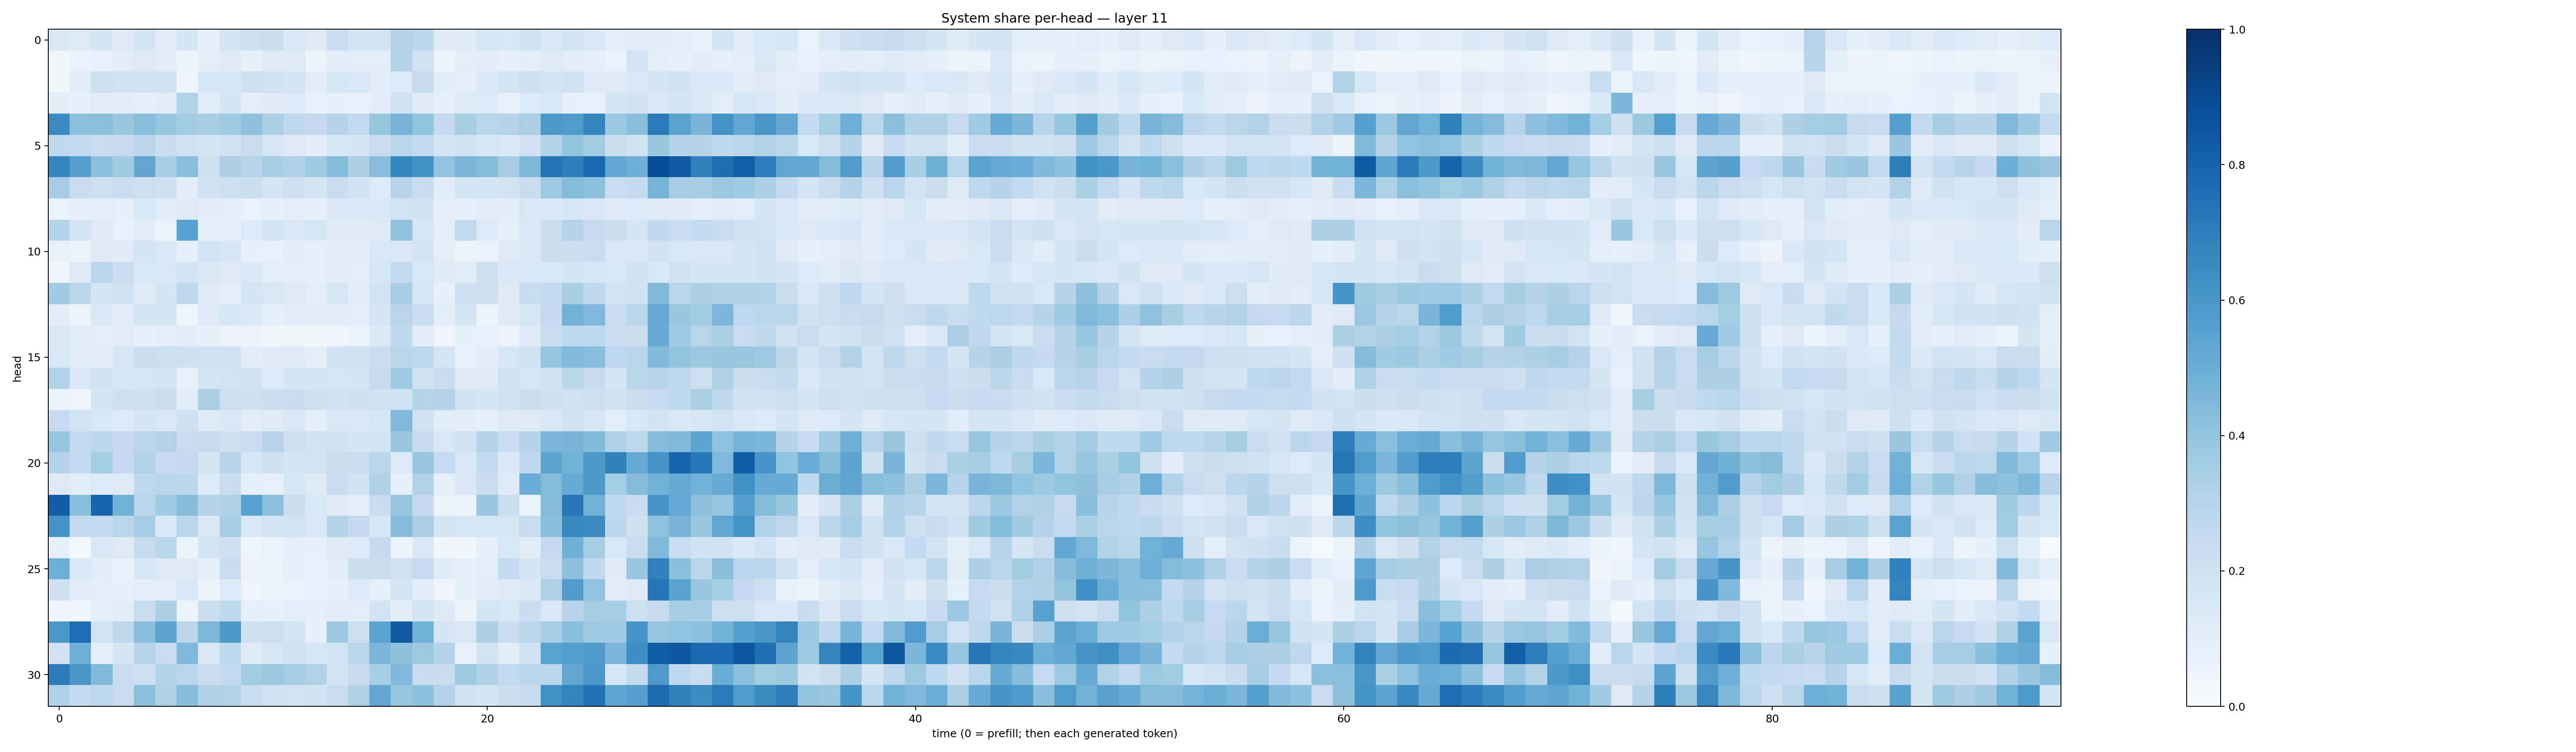

The table this chart was drawn from, first rows:
0.14523205, 0.12802343, 0.16445078, 0.124806225, 0.16603903, 0.11012399, 0.17016588, 0.093589604, 0.17317525, 0.21431285, 0.22239785, 0.14761269, 0.12615207, 0.22705641, 0.17844868, 0.1826105, 0.30125242, 0.27847174, 0.12403006, 0.121072635, 0.15633051, 0.15556201, 0.19690214, 0.14357688
0.03826, 0.06983, 0.07569, 0.1156, 0.1287, 0.1149, 0.06035, 0.1007, 0.1262, 0.08586, 0.1242, 0.1318, 0.05232, 0.1085, 0.09764, 0.09599, 0.3073, 0.2026, 0.05949, 0.09874, 0.1102, 0.08046, 0.1007, 0.1271
0.03464, 0.117, 0.2127, 0.1985, 0.188, 0.1907, 0.04458, 0.1569, 0.1576, 0.2058, 0.1984, 0.1728, 0.1024, 0.1625, 0.1523, 0.1143, 0.135, 0.244, 0.1068, 0.08238, 0.1382, 0.1773, 0.2088, 0.1702
0.1022, 0.08206, 0.11, 0.1082, 0.09218, 0.1025, 0.3132, 0.1092, 0.166, 0.1009, 0.1209, 0.1336, 0.074, 0.08338, 0.07277, 0.1089, 0.1975, 0.1272, 0.08217, 0.1318, 0.1336, 0.07663, 0.1339, 0.1532
0.6503, 0.4184, 0.4194, 0.3847, 0.4295, 0.3928, 0.3561, 0.3436, 0.3672, 0.4137, 0.3275, 0.273, 0.2501, 0.3083, 0.2577, 0.3922, 0.4724, 0.3994, 0.2532, 0.3433, 0.2904, 0.306, 0.3364, 0.5966
0.2628, 0.2594, 0.2374, 0.2429, 0.2817, 0.232, 0.1888, 0.1727, 0.2003, 0.2364, 0.1632, 0.1287, 0.1024, 0.1617, 0.1741, 0.2367, 0.2879, 0.2561, 0.1668, 0.1947, 0.1616, 0.1438, 0.2007, 0.3162
0.6699, 0.5624, 0.413, 0.3612, 0.5336, 0.3475, 0.4271, 0.2176, 0.3309, 0.2941, 0.3477, 0.3177, 0.3655, 0.4387, 0.3267, 0.4295, 0.6692, 0.6221, 0.403, 0.4639, 0.4411, 0.3478, 0.4555, 0.7417
0.3477, 0.2273, 0.2111, 0.2287, 0.2154, 0.2069, 0.1145, 0.1954, 0.2154, 0.2222, 0.1733, 0.207, 0.1674, 0.237, 0.1889, 0.1359, 0.2946, 0.2379, 0.1091, 0.1742, 0.1647, 0.1863, 0.2301, 0.3729
0.06849, 0.08084, 0.09859, 0.08759, 0.1543, 0.1172, 0.1328, 0.1029, 0.09577, 0.06967, 0.08056, 0.09734, 0.08071, 0.1424, 0.1376, 0.1522, 0.1809, 0.1933, 0.09548, 0.0829, 0.1034, 0.1142, 0.1504, 0.1443
0.3042, 0.1734, 0.1297, 0.07222, 0.1018, 0.06983, 0.5566, 0.08828, 0.08851, 0.1342, 0.173, 0.1389, 0.1603, 0.1192, 0.1195, 0.1326, 0.41, 0.1576, 0.09729, 0.2588, 0.1339, 0.08603, 0.1462, 0.2238
0.0711, 0.06555, 0.1254, 0.1203, 0.1778, 0.1466, 0.08321, 0.1843, 0.1587, 0.07891, 0.07102, 0.1054, 0.0874, 0.1125, 0.1051, 0.1558, 0.1412, 0.1825, 0.0973, 0.0601, 0.06985, 0.1281, 0.1453, 0.2194
0.04162, 0.128, 0.2781, 0.2229, 0.1526, 0.1498, 0.1843, 0.1425, 0.1272, 0.1427, 0.09614, 0.09556, 0.09096, 0.1098, 0.09497, 0.157, 0.2585, 0.1532, 0.1185, 0.1117, 0.2165, 0.142, 0.1528, 0.1525
0.3646, 0.2784, 0.1705, 0.1993, 0.1246, 0.1678, 0.273, 0.1261, 0.08971, 0.1731, 0.1459, 0.122, 0.09811, 0.1622, 0.1057, 0.1864, 0.3452, 0.1602, 0.07832, 0.2042, 0.2132, 0.123, 0.2364, 0.2554
0.1091, 0.05777, 0.1457, 0.109, 0.1701, 0.1654, 0.03987, 0.1322, 0.1592, 0.1379, 0.08398, 0.1134, 0.1112, 0.1059, 0.09862, 0.1674, 0.2837, 0.2267, 0.09775, 0.1794, 0.05961, 0.1231, 0.1565, 0.253
0.1461, 0.1145, 0.1012, 0.1133, 0.0806, 0.09401, 0.1071, 0.08091, 0.05547, 0.0571, 0.03307, 0.03422, 0.03539, 0.04415, 0.05116, 0.1376, 0.2635, 0.1048, 0.04994, 0.08299, 0.07408, 0.05738, 0.124, 0.2305
0.1535, 0.1163, 0.1147, 0.1576, 0.2249, 0.2165, 0.2084, 0.1941, 0.201, 0.1037, 0.1249, 0.1284, 0.1015, 0.1893, 0.1931, 0.2308, 0.2851, 0.2701, 0.1732, 0.07308, 0.102, 0.1604, 0.203, 0.3967
0.3155, 0.1503, 0.1906, 0.1601, 0.1607, 0.172, 0.07699, 0.1761, 0.183, 0.1947, 0.1336, 0.168, 0.1669, 0.1616, 0.1784, 0.2459, 0.3667, 0.1928, 0.2329, 0.1324, 0.1294, 0.1966, 0.1612, 0.1895
0.05103, 0.0468, 0.1658, 0.213, 0.2069, 0.2204, 0.109, 0.3359, 0.2172, 0.2071, 0.2203, 0.2418, 0.2038, 0.2007, 0.2078, 0.2029, 0.203, 0.3016, 0.3076, 0.1908, 0.1687, 0.199, 0.2252, 0.2035
0.2487, 0.1844, 0.1559, 0.1344, 0.1675, 0.1445, 0.2108, 0.1328, 0.1445, 0.1016, 0.1175, 0.1488, 0.09631, 0.1459, 0.1424, 0.1585, 0.4471, 0.2025, 0.1167, 0.1023, 0.0921, 0.1305, 0.1311, 0.1436
0.3948, 0.2552, 0.2775, 0.253, 0.2821, 0.306, 0.2422, 0.2451, 0.2129, 0.2322, 0.2937, 0.2131, 0.1803, 0.1939, 0.1701, 0.186, 0.3838, 0.243, 0.1522, 0.1896, 0.2969, 0.2407, 0.2975, 0.4642
0.3075, 0.2551, 0.3536, 0.2522, 0.309, 0.2495, 0.2532, 0.169, 0.2966, 0.1604, 0.2079, 0.1715, 0.1809, 0.2263, 0.2388, 0.2853, 0.1352, 0.3874, 0.2462, 0.1471, 0.2567, 0.1382, 0.2718, 0.5391
0.1273, 0.1021, 0.1361, 0.1271, 0.2723, 0.2891, 0.2778, 0.1333, 0.2397, 0.08931, 0.07153, 0.1582, 0.1247, 0.2347, 0.1944, 0.32, 0.08345, 0.3111, 0.0905, 0.1469, 0.2291, 0.1242, 0.5073, 0.4405
0.8212, 0.4252, 0.7946, 0.4769, 0.2893, 0.3647, 0.43, 0.3, 0.3187, 0.5531, 0.42, 0.2231, 0.1536, 0.131, 0.09708, 0.239, 0.3894, 0.2511, 0.05462, 0.0509, 0.3852, 0.2259, 0.06204, 0.437
0.6146, 0.2553, 0.2543, 0.2906, 0.3511, 0.147, 0.2823, 0.1391, 0.3496, 0.1497, 0.1824, 0.1867, 0.1521, 0.3059, 0.2504, 0.1595, 0.4361, 0.3353, 0.1726, 0.1564, 0.163, 0.1632, 0.2393, 0.4219
0.087, 0.03059, 0.144, 0.1264, 0.2448, 0.2855, 0.06354, 0.1791, 0.204, 0.04762, 0.06957, 0.09249, 0.07906, 0.1305, 0.1344, 0.2511, 0.05866, 0.1483, 0.0384, 0.03204, 0.09014, 0.1535, 0.1127, 0.2505
0.497, 0.1495, 0.1146, 0.07298, 0.1625, 0.1326, 0.13, 0.09002, 0.2276, 0.05683, 0.05287, 0.08035, 0.07401, 0.1033, 0.222, 0.2239, 0.2026, 0.2464, 0.1185, 0.08412, 0.09392, 0.2561, 0.1796, 0.2301
0.2055, 0.1166, 0.09567, 0.08236, 0.1008, 0.09654, 0.1412, 0.06045, 0.1358, 0.04994, 0.05921, 0.06875, 0.07283, 0.08143, 0.1344, 0.08983, 0.1795, 0.1058, 0.04211, 0.08459, 0.1098, 0.1226, 0.1403, 0.3235
0.04369, 0.04495, 0.0902, 0.1094, 0.2417, 0.3354, 0.0522, 0.2233, 0.2646, 0.09179, 0.07877, 0.09891, 0.08599, 0.1053, 0.09772, 0.1834, 0.1046, 0.1796, 0.1227, 0.05089, 0.1722, 0.1524, 0.2299, 0.1493
0.5999, 0.7638, 0.1827, 0.2707, 0.4228, 0.5447, 0.2821, 0.454, 0.5923, 0.2062, 0.2162, 0.1758, 0.0901, 0.3809, 0.2158, 0.5453, 0.8416, 0.4846, 0.1673, 0.149, 0.3261, 0.2287, 0.2804, 0.347
0.2024, 0.4938, 0.08415, 0.1709, 0.2948, 0.2304, 0.4521, 0.1461, 0.2641, 0.119, 0.1613, 0.1892, 0.1616, 0.1869, 0.2866, 0.4586, 0.4122, 0.3743, 0.3004, 0.07669, 0.1849, 0.1106, 0.1903, 0.5474
0.7051, 0.6048, 0.443, 0.2285, 0.2113, 0.3125, 0.2834, 0.2266, 0.2573, 0.3592, 0.3822, 0.3513, 0.3115, 0.186, 0.2449, 0.3449, 0.4531, 0.2351, 0.2322, 0.3723, 0.3238, 0.2614, 0.2864, 0.2789
0.3192, 0.2577, 0.277, 0.2412, 0.4193, 0.3219, 0.4332, 0.3189, 0.313, 0.2403, 0.1882, 0.1847, 0.193, 0.2325, 0.321, 0.5314, 0.3973, 0.4129, 0.302, 0.2005, 0.1715, 0.2237, 0.2436, 0.6328
